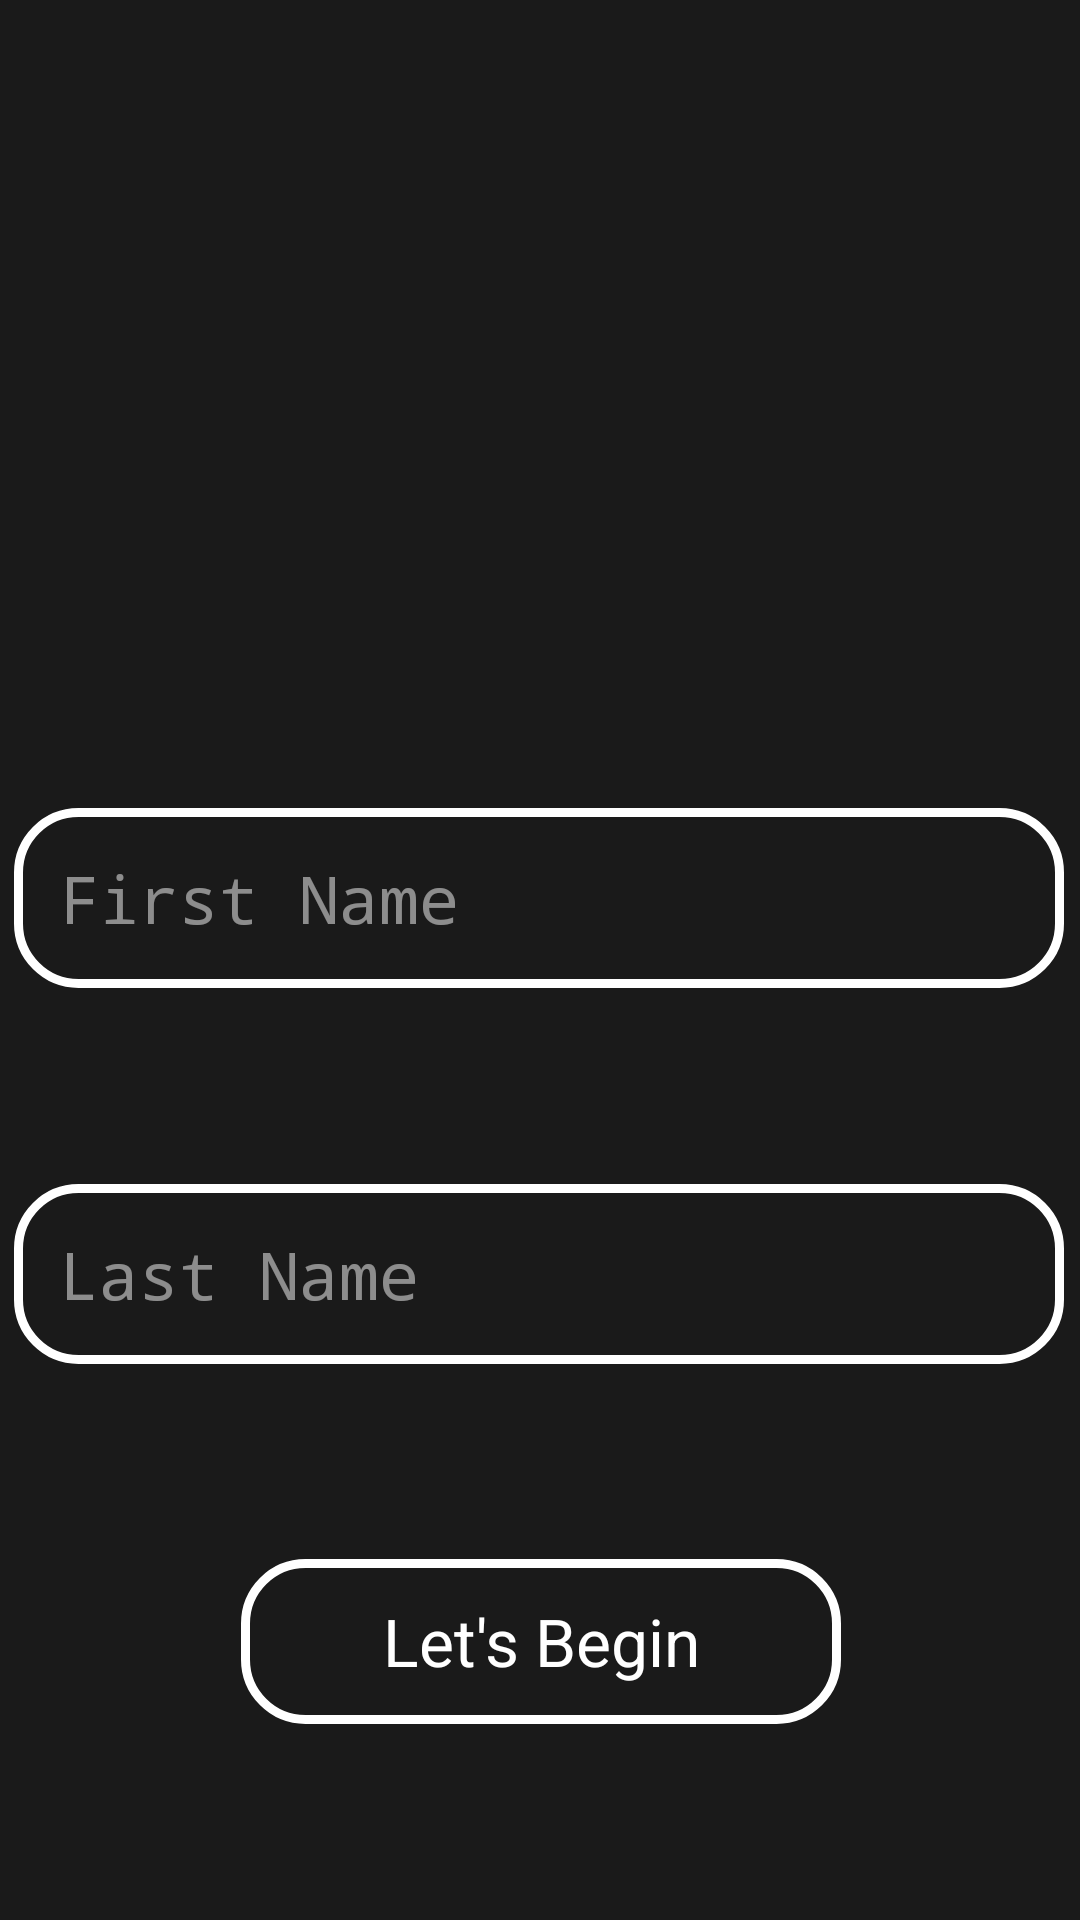

Android layout source for this screen:
<!-- AndroidManifest.xml: application theme SplashTheme -->
<!-- res/layout/activity_first_time_user.xml -->
<?xml version="1.0" encoding="utf-8"?>
<androidx.constraintlayout.widget.ConstraintLayout xmlns:android="http://schemas.android.com/apk/res/android"
    xmlns:app="http://schemas.android.com/apk/res-auto"
    xmlns:tools="http://schemas.android.com/tools"
    android:layout_width="match_parent"
    android:layout_height="match_parent"
    android:background="#E4000000"
    tools:context=".FirstTimeUser">

    <EditText
        android:id="@+id/edtF"
        android:layout_width="350dp"
        android:layout_height="60dp"
        android:background="@drawable/shaping"
        android:ems="10"
        android:fontFamily="monospace"
        android:hint="First Name"
        android:inputType="textPersonName"
        android:padding="15dp"
        android:textAppearance="@style/TextAppearance.AppCompat.Large"
        android:textColor="#FFF"
        android:textColorHint="#81FFFFFF"
        app:layout_constraintBottom_toTopOf="@+id/edtL"
        app:layout_constraintEnd_toEndOf="@+id/edtL"
        app:layout_constraintHorizontal_bias="0.0"
        app:layout_constraintStart_toStartOf="@+id/edtL"
        app:layout_constraintTop_toBottomOf="@+id/imageView"
        app:layout_constraintVertical_bias="0.404" />

    <ImageView
        android:id="@+id/imageView"
        android:layout_width="169dp"
        android:layout_height="139dp"
        app:layout_constraintBottom_toTopOf="@+id/edtF"
        app:layout_constraintEnd_toEndOf="@+id/edtF"
        app:layout_constraintHorizontal_bias="0.497"
        app:layout_constraintStart_toStartOf="@+id/edtF"
        app:layout_constraintTop_toTopOf="parent"
        app:layout_constraintVertical_bias="0.116"
        app:srcCompat="@mipmap/icon" />

    <Button
        android:id="@+id/btnAdd"
        android:layout_width="200dp"
        android:layout_height="55dp"
        android:background="@drawable/shaping"
        android:text="Let's Begin"
        android:textAppearance="@style/TextAppearance.AppCompat.Large"
        android:textColor="#FFF"
        app:layout_constraintBottom_toBottomOf="parent"
        app:layout_constraintEnd_toEndOf="parent"
        app:layout_constraintHorizontal_bias="0.502"
        app:layout_constraintStart_toStartOf="parent"
        app:layout_constraintTop_toBottomOf="@+id/edtL"
        app:layout_constraintVertical_bias="0.81" />

    <EditText
        android:id="@+id/edtL"
        android:layout_width="350dp"
        android:layout_height="60dp"
        android:background="@drawable/shaping"
        android:ems="10"
        android:fontFamily="monospace"
        android:hint="Last Name"
        android:inputType="textPersonName"
        android:padding="15dp"
        android:textAppearance="@style/TextAppearance.AppCompat.Large"
        android:textColor="#FFF"
        android:textColorHint="#81FFFFFF"
        app:layout_constraintBottom_toTopOf="@+id/btnAdd"
        app:layout_constraintEnd_toEndOf="@+id/btnAdd"
        app:layout_constraintHorizontal_bias="0.506"
        app:layout_constraintStart_toStartOf="@+id/btnAdd"
        app:layout_constraintTop_toBottomOf="@+id/edtF"
        app:layout_constraintVertical_bias="0.6" />


</androidx.constraintlayout.widget.ConstraintLayout>
<!-- resources referenced by this layout -->
<resources>
  <!-- drawable shaping (drawable) -->
  <?xml version="1.0" encoding="utf-8"?>
  <shape
      android:layout_height="50dp"
      xmlns:android="http://schemas.android.com/apk/res/android"
      android:layout_width="match_parent"
      android:shape="rectangle">
      <corners android:radius="20dp"/>
      <stroke
          android:width="3dp"
          android:color="#FFFFFF" />
  
  
  </shape>
  <style name="SplashTheme" parent="Theme.AppCompat.Light.NoActionBar">
          
          <item name="colorPrimary">@color/colorPrimary</item>
          <item name="colorPrimaryDark">@color/colorPrimaryDark</item>
          <item name="colorAccent">@color/colorAccent</item>
          <item name="android:textColor">#FFFFFF</item>
      </style>
  <color name="colorPrimary">#D2000000</color>
  <color name="colorPrimaryDark">#020000</color>
  <color name="colorAccent">#FFFFFF</color>
</resources>
